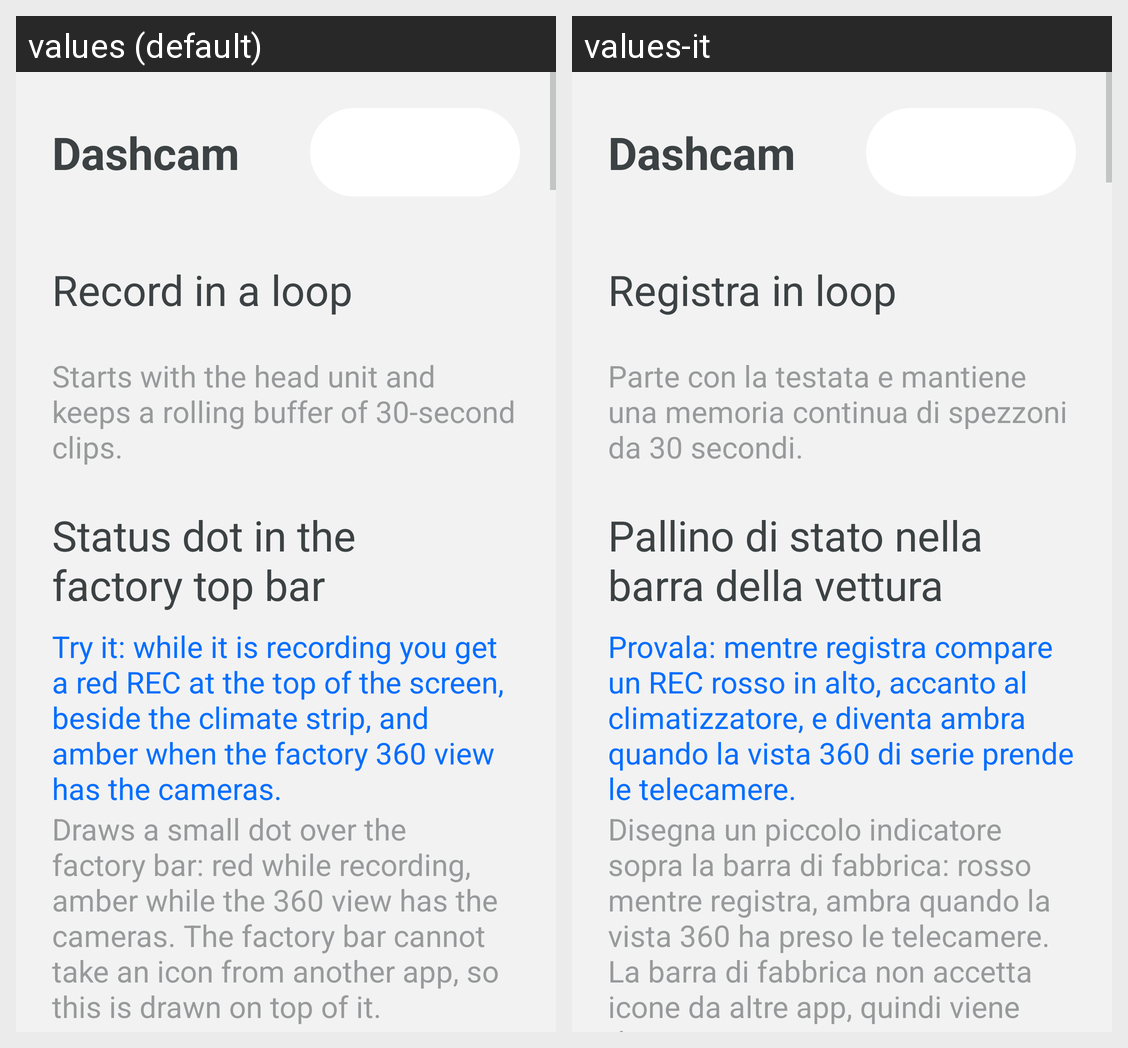

The Android screen above is rendered under two locales of the same app. Produce the string resources it draws, with the default and per-locale values.
Android screen res/layout/activity_main.xml rendered under 2 locales, left to right: values (default), values-it. Device: Nexus 5 (rendered at 1080×1920; each locale shown at half size, 540×960, under a caption strip naming it); theme Theme.DrivehubKamera.
Strings drawn on this screen, with the default value and each locale's value (text and hints the layout hard-codes, and strings that could not be matched under every locale, appear in the picture but are not listed):

app_name
  values: Dashcam
  values-it: Dashcam  [not translated; the default value is used]

dashcam_enabled
  values: Record in a loop
  values-it: Registra in loop

dashcam_enabled_summary
  values: Starts with the head unit and keeps a rolling buffer of 30-second clips.
  values-it: Parte con la testata e mantiene una memoria continua di spezzoni da 30 secondi.

label_status_bar_icon
  values: Status dot in the factory top bar
  values-it: Pallino di stato nella barra della vettura

label_status_bar_icon_invite
  values: Try it: while it is recording you get a red REC at the top of the screen, beside the climate strip, and amber when the factory 360 view has the cameras.
  values-it: Provala: mentre registra compare un REC rosso in alto, accanto al climatizzatore, e diventa ambra quando la vista 360 di serie prende le telecamere.

label_status_bar_icon_summary
  values: Draws a small dot over the factory bar: red while recording, amber while the 360 view has the cameras. The factory bar cannot take an icon from another app, so this is drawn on top of it.
  values-it: Disegna un piccolo indicatore sopra la barra di fabbrica: rosso mentre registra, ambra quando la vista 360 ha preso le telecamere. La barra di fabbrica non accetta icone da altre app, quindi viene disegnato sopra.
